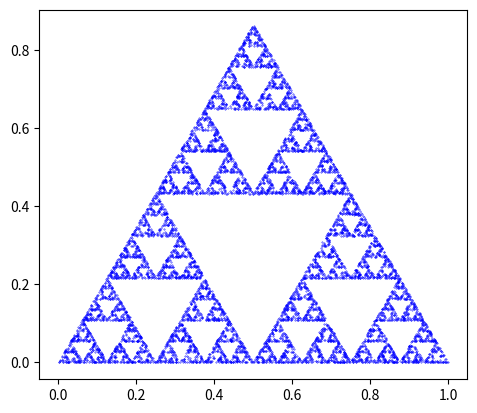

Python code for this plot:
import matplotlib.pyplot as plt
import numpy as np

def optimized_interactive_sierpinski_gasket(iterations, update_interval):
    # Vertices of the initial triangle
    vertices = np.array([[0, 0], [1, 0], [0.5, np.sqrt(3)/2]])

    # Starting point
    point = np.array([0.5, np.sqrt(3)/4])

    # Store points for batch plotting
    points = [point]

    plt.ion()  # Turn on interactive mode
    fig, ax = plt.subplots()
    ax.set_aspect('equal', adjustable='box')

    for i in range(iterations):
        # Choose a random vertex
        vertex = vertices[np.random.randint(0, 3)]

        # Move halfway from the current point to the chosen vertex
        point = (point + vertex) / 2
        points.append(point)

        # Update the plot at specified intervals
        if i % update_interval == 0:
            ax.scatter(*zip(*points), s=0.1, color='blue')
            plt.draw()
            plt.pause(0.001)  # Tiny pause for the plot to update
            points = []

    # Plot remaining points
    ax.scatter(*zip(*points), s=0.1, color='blue')
    plt.draw()
    plt.ioff()  # Turn off interactive mode
    plt.show()

# Number of iterations and interval for updating the plot
iterations = 10000
update_interval = 100  # Update the plot every 100 iterations

optimized_interactive_sierpinski_gasket(iterations, update_interval)

